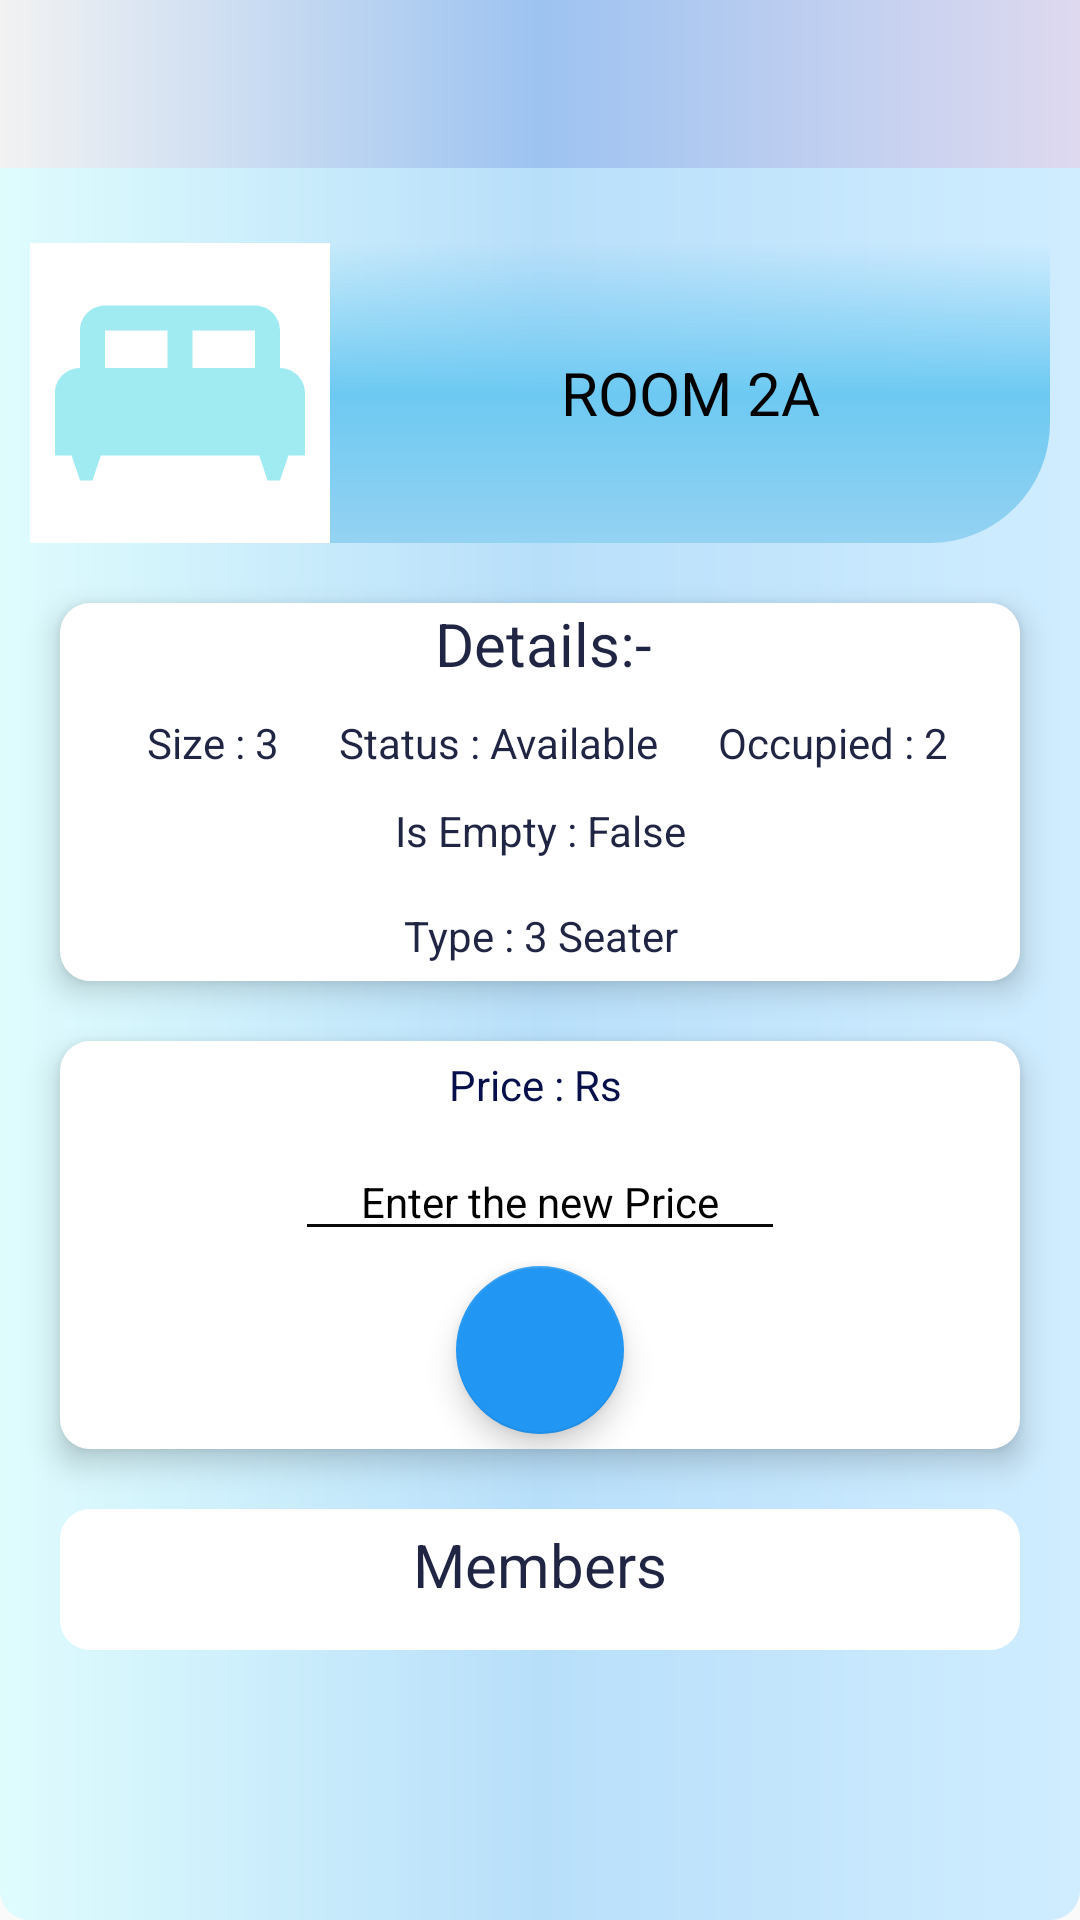

Write the Android layout XML for this screen, with the resource values it uses.
<!-- AndroidManifest.xml: application theme Theme.My_Hostel -->
<!-- res/layout/activity_view_room_details.xml -->
<?xml version="1.0" encoding="utf-8"?>
<androidx.constraintlayout.widget.ConstraintLayout xmlns:android="http://schemas.android.com/apk/res/android"
    xmlns:app="http://schemas.android.com/apk/res-auto"
    xmlns:tools="http://schemas.android.com/tools"
    android:id="@+id/main"
    android:layout_width="match_parent"
    android:layout_height="match_parent"
    android:fitsSystemWindows="true"
    tools:context=".Rooms.View_Room_Details">

    <ScrollView
        android:layout_width="match_parent"
        android:layout_height="match_parent"
        android:background="@drawable/main_activity_background"
        app:layout_constraintBottom_toBottomOf="parent"
        app:layout_constraintEnd_toEndOf="parent"
        app:layout_constraintStart_toStartOf="parent"
        app:layout_constraintTop_toTopOf="parent">

        <RelativeLayout
            android:layout_width="match_parent"
            android:layout_height="match_parent">

            <androidx.appcompat.widget.Toolbar
                android:id="@+id/toolbar_view_room_details"
                android:layout_width="match_parent"
                android:layout_height="wrap_content"
                android:background="@drawable/background"
                android:minHeight="?attr/actionBarSize"
                android:theme="?attr/actionBarTheme" />

            <LinearLayout
                android:id="@+id/linear_layout_room_details_1"
                android:layout_width="match_parent"
                android:layout_height="wrap_content"
                android:layout_below="@id/toolbar_view_room_details"
                android:layout_marginLeft="10dp"
                android:layout_marginTop="25dp"
                android:layout_marginRight="10dp"
                android:background="@drawable/main_activity_welcome_user"
                android:elevation="6dp"
                android:gravity="center"
                android:orientation="horizontal">

                <ImageView
                    android:id="@+id/imageView4"
                    android:layout_width="100dp"
                    android:layout_height="100dp"
                    android:background="@color/white"
                    android:tint="#A0EBF2"
                    app:srcCompat="@drawable/baseline_king_bed_24" />

                <TextView
                    android:id="@+id/VRD_room_name"
                    android:layout_width="match_parent"
                    android:layout_height="wrap_content"
                    android:layout_margin="5dp"
                    android:text="ROOM 2A"
                    android:textAlignment="center"
                    android:textColor="#000000"
                    android:textSize="20sp" />
            </LinearLayout>

            <LinearLayout
                android:id="@+id/linear_layout_room_details_2"
                android:layout_width="match_parent"
                android:layout_height="wrap_content"
                android:layout_below="@id/linear_layout_room_details_1"
                android:layout_margin="20dp"
                android:background="@drawable/background_relative_layoutt"
                android:elevation="6dp"
                android:orientation="vertical">

                <TextView
                    android:id="@+id/details"
                    android:layout_width="match_parent"
                    android:layout_height="wrap_content"
                    android:layout_below="@id/linear_layout_room_details_1"
                    android:layout_marginLeft="2dp"
                    android:text="Details:-"
                    android:textAlignment="center"
                    android:textColor="#1F2542"
                    android:textSize="20sp" />

                <LinearLayout
                    android:id="@+id/linear_layout_2"
                    android:layout_width="match_parent"
                    android:layout_height="match_parent"
                    android:layout_marginTop="10dp"
                    android:gravity="center"
                    android:orientation="horizontal">

                    <TextView
                        android:id="@+id/VRD_room_size"
                        android:layout_width="wrap_content"
                        android:layout_height="wrap_content"
                        android:layout_marginLeft="2dp"
                        android:text=" Size : 3"
                        android:textColor="#1F2542"
                        android:textSize="14sp" />

                    <TextView
                        android:id="@+id/VRD_room_status"
                        android:layout_width="wrap_content"
                        android:layout_height="wrap_content"
                        android:layout_marginLeft="20dp"
                        android:text="Status : Available"
                        android:textColor="#1F2542"
                        android:textSize="14sp" />

                    <TextView
                        android:id="@+id/VRD_room_occupied"
                        android:layout_width="wrap_content"
                        android:layout_height="wrap_content"
                        android:layout_marginLeft="20dp"
                        android:text="Occupied : 2"
                        android:textColor="#1F2542"
                        android:textSize="14sp" />
                </LinearLayout>

                <TextView
                    android:id="@+id/VRD_room_is_empty"
                    android:layout_width="match_parent"
                    android:layout_height="30dp"
                    android:layout_marginTop="5dp"
                    android:gravity="center"
                    android:text="Is Empty : False"
                    android:textAlignment="center"
                    android:textColor="#1F2542"
                    android:textSize="14sp" />

                <TextView
                    android:id="@+id/VRD_room_type"
                    android:layout_width="match_parent"
                    android:layout_height="30dp"
                    android:layout_marginTop="5dp"
                    android:gravity="center"
                    android:text="Type : 3 Seater"
                    android:textAlignment="center"
                    android:textColor="#1F2542"
                    android:textSize="14sp" />

            </LinearLayout>

            <LinearLayout
                android:id="@+id/linear_layout_room_details_3"
                android:layout_width="match_parent"
                android:layout_height="wrap_content"
                android:layout_below="@id/linear_layout_room_details_2"
                android:layout_marginLeft="20dp"
                android:layout_marginRight="20dp"
                android:background="@drawable/background_relative_layoutt"
                android:elevation="6dp"
                android:gravity="center"
                android:orientation="vertical">

                <TextView
                    android:id="@+id/price_text_View"
                    android:layout_width="match_parent"
                    android:layout_height="wrap_content"
                    android:padding="5dp"
                    android:text="Price : Rs "
                    android:textAlignment="center"
                    android:textColor="#07104A"
                    android:textSize="14sp" />

                <EditText
                    android:id="@+id/room_price_edit"
                    android:layout_width="wrap_content"
                    android:layout_height="wrap_content"
                    android:layout_marginTop="5dp"
                    android:backgroundTint="#0B0909"
                    android:ems="10"
                    android:hint="Enter the new Price"
                    android:inputType="number"
                    android:textAlignment="center"
                    android:textColor="#000000"
                    android:textColorHint="#000000"
                    android:textSize="14sp" />

                <com.google.android.material.floatingactionbutton.FloatingActionButton
                    android:id="@+id/edit_room_price_fb"
                    android:layout_width="wrap_content"
                    android:layout_height="wrap_content"
                    android:layout_marginTop="5dp"
                    android:layout_marginBottom="5dp"
                    android:clickable="true"
                    app:backgroundTint="#2196F3"
                    app:srcCompat="@drawable/baseline_edit_24" />
            </LinearLayout>

            <LinearLayout
                android:layout_width="match_parent"
                android:layout_height="match_parent"
                android:layout_below="@id/linear_layout_room_details_3"
                android:layout_margin="20dp"
                android:background="@drawable/background_relative_layoutt"
                android:orientation="vertical">

                <TextView
                    android:id="@+id/textView72"
                    android:layout_width="match_parent"
                    android:layout_height="wrap_content"
                    android:layout_below="@id/linear_layout_room_details_3"
                    android:layout_margin="5dp"
                    android:text="Members"
                    android:textAlignment="center"
                    android:textColor="#1F2542"
                    android:textSize="20sp" />

                <androidx.recyclerview.widget.RecyclerView
                    android:id="@+id/VRD_recycler_view"
                    android:layout_width="match_parent"
                    android:layout_height="wrap_content"
                    android:layout_margin="5dp"
                    android:layout_marginTop="2dp"
                    android:layout_marginBottom="5dp"
                    tools:listitem="@layout/single_item_room_members_activity_management" />
            </LinearLayout>

        </RelativeLayout>
    </ScrollView>

</androidx.constraintlayout.widget.ConstraintLayout>
<!-- res/layout/single_item_room_members_activity_management.xml (included above) -->
<?xml version="1.0" encoding="utf-8"?>

<androidx.cardview.widget.CardView xmlns:android="http://schemas.android.com/apk/res/android"
    xmlns:app="http://schemas.android.com/apk/res-auto"
    android:layout_width="100dp"
    android:layout_height="150dp"
    android:layout_margin="10dp"
    app:cardCornerRadius="20dp"
    app:cardElevation="5dp">

    <RelativeLayout
        android:layout_width="match_parent"
        android:layout_height="match_parent"
        android:background="@drawable/background">

        <ImageView
            android:id="@+id/single_room_image"
            android:layout_width="100dp"
            android:layout_height="60dp"
            android:background="@drawable/background"
            android:cropToPadding="true"
            android:scaleType="fitXY">

        </ImageView>

        <TextView
            android:id="@+id/single_room_assigned_to_name"
            android:layout_width="match_parent"
            android:layout_height="wrap_content"
            android:layout_below="@id/single_room_image"
            android:layout_marginTop="5dp"
            android:text="Kassandra"
            android:textAlignment="center"
            android:textColor="#000000"
            android:textSize="16sp"></TextView>

        <Button
            android:id="@+id/remove_from_room_button"
            android:layout_width="match_parent"
            android:layout_height="match_parent"
            android:layout_below="@id/single_room_assigned_to_name"
            android:layout_marginTop="10dp"
            android:background="@color/white"
            android:text="Remove"
            android:textColor="#1F2542" />

    </RelativeLayout>

</androidx.cardview.widget.CardView>
<!-- resources referenced by this layout -->
<resources>
  <!-- drawable background (drawable) -->
  <?xml version="1.0" encoding="utf-8"?>
  
  <shape xmlns:android="http://schemas.android.com/apk/res/android">
  
      <gradient
          android:type="linear"
          android:startColor="#F2F2F2"
          android:centerColor="#9DC3F1"
          android:endColor="#DED9EF"
          />
  
  
  </shape>
  <!-- drawable background_relative_layoutt (drawable) -->
  <?xml version="1.0" encoding="utf-8"?>
  
  <shape xmlns:android="http://schemas.android.com/apk/res/android">
      <corners
          android:topLeftRadius="10dp"
          android:topRightRadius="10dp"
          android:bottomLeftRadius="10dp"
          android:bottomRightRadius="10dp">
      </corners>
  
      <solid
          android:color="@color/white">
  
      </solid>
  </shape>
  <!-- drawable baseline_king_bed_24 (drawable) -->
  <vector xmlns:android="http://schemas.android.com/apk/res/android" android:height="24dp" android:tint="#40C4FF" android:viewportHeight="24" android:viewportWidth="24" android:width="24dp">
        
      <path android:fillColor="@android:color/white" android:pathData="M20,10V7c0,-1.1 -0.9,-2 -2,-2H6C4.9,5 4,5.9 4,7v3c-1.1,0 -2,0.9 -2,2v5h1.33L4,19h1l0.67,-2h12.67L19,19h1l0.67,-2H22v-5C22,10.9 21.1,10 20,10zM11,10H6V7h5V10zM18,10h-5V7h5V10z"/>
      
  </vector>
  <!-- drawable main_activity_background (drawable) -->
  <?xml version="1.0" encoding="utf-8"?>
  
  <shape xmlns:android="http://schemas.android.com/apk/res/android">
  
      <gradient
          android:type="linear"
          android:startColor="#DFFCFD"
          android:centerColor="#B8DFFA"
          android:endColor="#D0EDFF">
      </gradient>
      <corners
          android:topLeftRadius="10dp"
          android:topRightRadius="10dp"
          android:bottomLeftRadius="10dp"
          android:bottomRightRadius="10dp">
      </corners>
  </shape>
  <!-- drawable main_activity_welcome_user (drawable) -->
  <?xml version="1.0" encoding="utf-8"?>
  
  <shape xmlns:android="http://schemas.android.com/apk/res/android">
  
      <gradient
          android:startColor="@color/light_blue_A200"
          android:centerColor="#6DC9F2"
          android:endColor="#94D2F2"
          android:angle="270"
          android:type="linear">
      </gradient>
      <corners
          android:bottomLeftRadius="40dp"
          android:bottomRightRadius="40dp">
  
      </corners>
  
  
  </shape>
  <style name="Theme.My_Hostel" parent="Base.Theme.My_Hostel" />
  <style name="Base.Theme.My_Hostel" parent="Theme.AppCompat.Light.NoActionBar">
          
          
      </style>
  <!-- not gathered from this repository: default colours our renderer supplied (Android Studio template values) -->
  <color name="white">#FFFFFFFF</color>
</resources>
